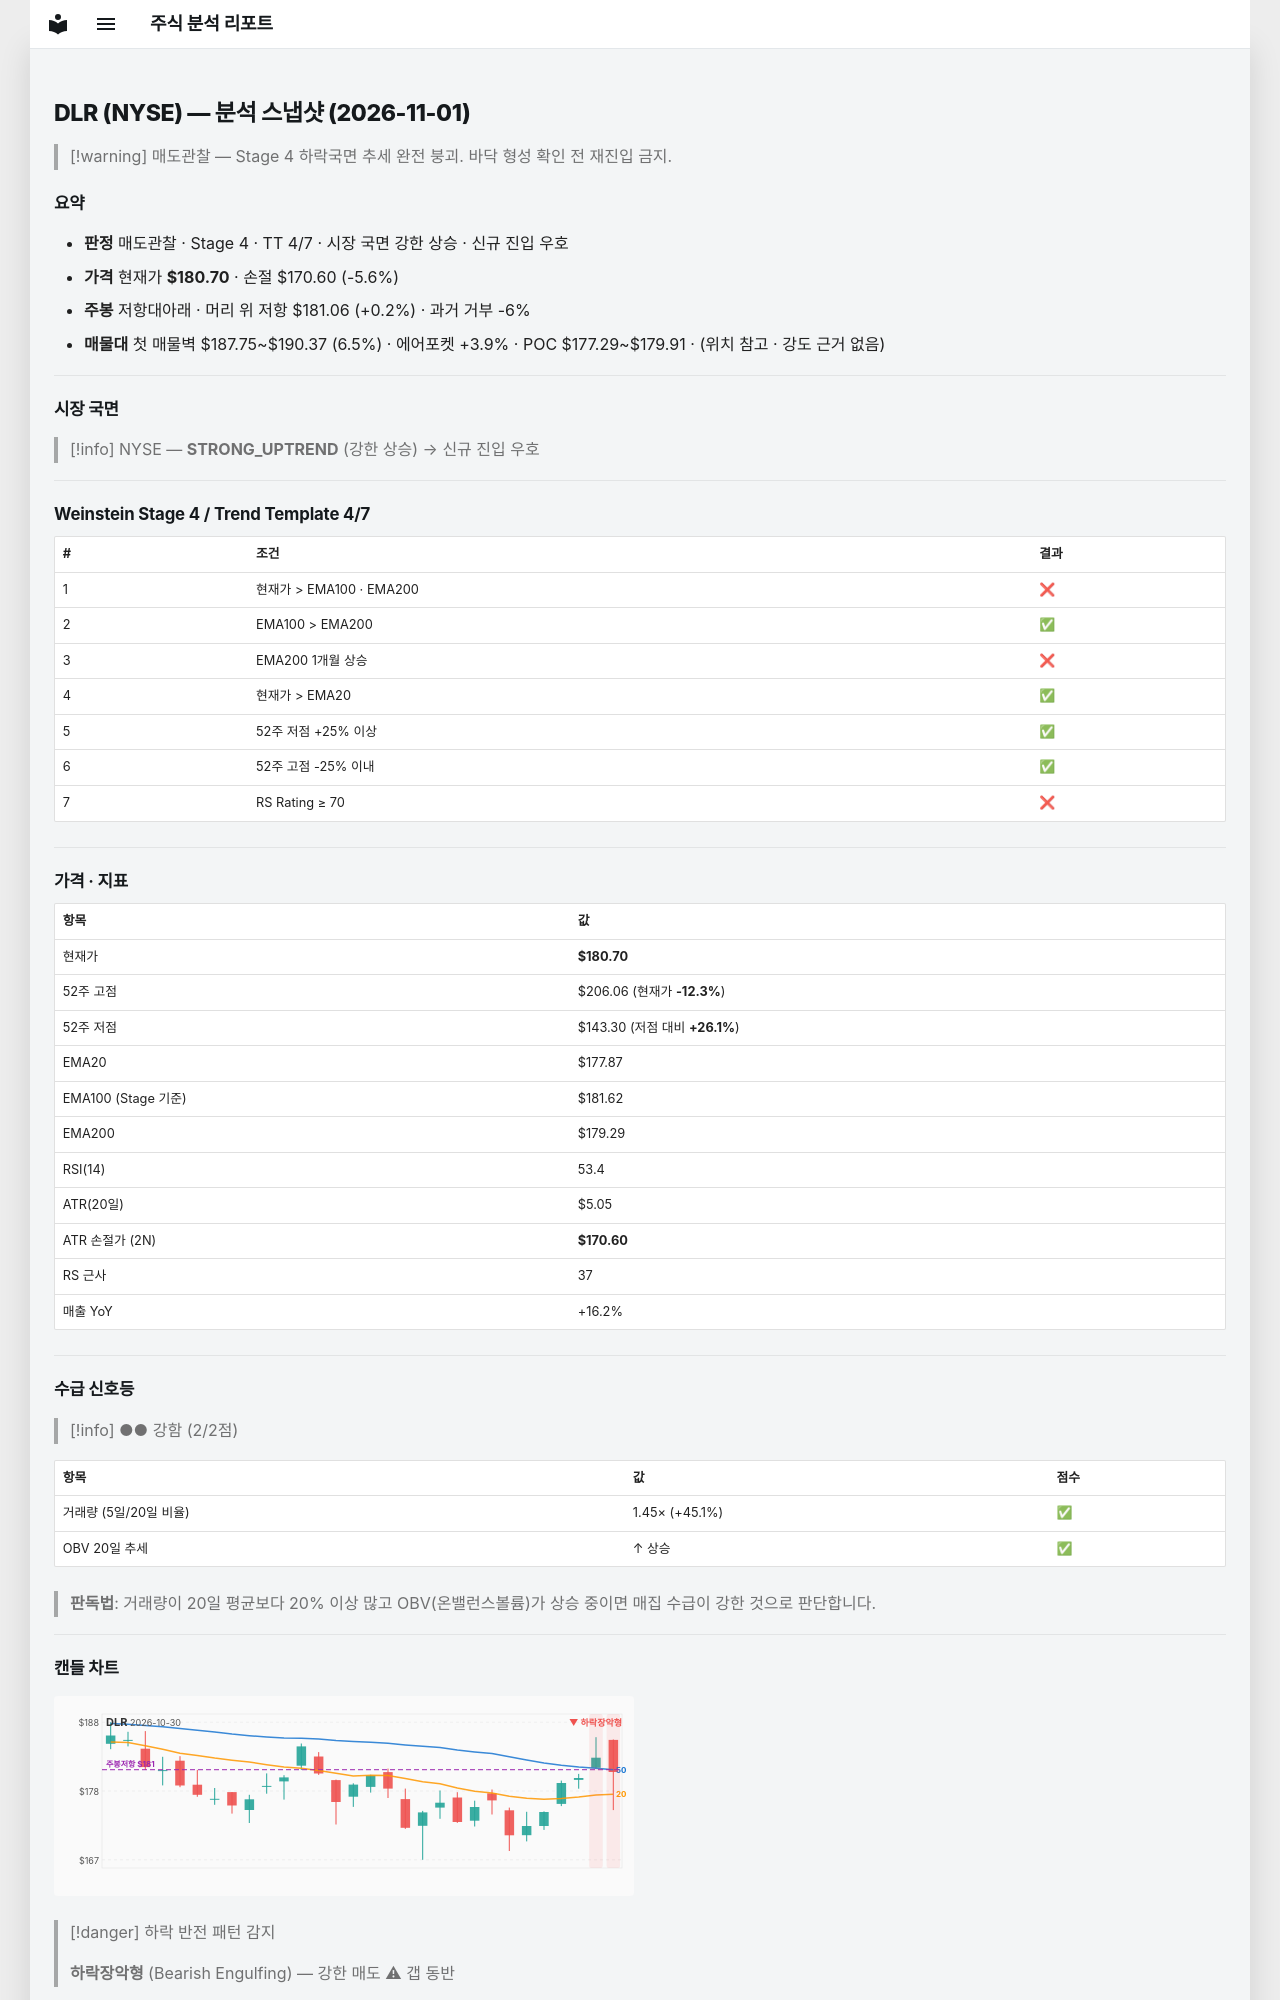

repository: soloandco/stock-reports · page: snapshots/DLR-2026-11-01/index.html · generator: mkdocs

---
type: analysis-snapshot
title: DLR 분석 스냅샷
ticker: DLR
market: NYSE
created: 2026-11-01
updated: 2026-11-01
bar-date: 2026-10-30
verdict: 매도관찰
real-rr: 0.04
sma50-gap-pct: 1.6
weekly-position: 저항대아래
weekly-overhead-price: 181.06
weekly-overhead-pct: 0.2
stage: 4
trend-template-score: 4
tt-max: 7
ma-set: ema-20-100-200
price: 180.6999969482422
stop-price: 170.60446845587194
market-regime: STRONG_UPTREND
supply-demand-score: 2/2
supply-demand-label: 강함
status: tracking
tags:
  - stock-agent
  - watchlist
  - DLR
  - analysis
related:
  - "[[analysis-template]]"
---

# DLR (NYSE) — 분석 스냅샷 (2026-11-01)

> [!warning] 매도관찰 — Stage 4 하락국면
> 추세 완전 붕괴. 바닥 형성 확인 전 재진입 금지.

## 요약

- **판정** 매도관찰 · Stage 4 · TT 4/7 · 시장 국면 강한 상승 · 신규 진입 우호
- **가격** 현재가 **$180.70** · 손절 $170.60 (-5.6%)
- **주봉** 저항대아래 · 머리 위 저항 $181.06 (+0.2%) · 과거 거부 -6%
- **매물대** 첫 매물벽 $187.75~$190.37 (6.5%) · 에어포켓 +3.9% · POC $177.29~$179.91 · (위치 참고 · 강도 근거 없음)

---

## 시장 국면

> [!info] NYSE — **STRONG_UPTREND** (강한 상승) → 신규 진입 우호

---

## Weinstein Stage 4 / Trend Template 4/7

| # | 조건 | 결과 |
|---|------|------|
| 1 | 현재가 > EMA100 · EMA200 | ❌ |
| 2 | EMA100 > EMA200 | ✅ |
| 3 | EMA200 1개월 상승 | ❌ |
| 4 | 현재가 > EMA20 | ✅ |
| 5 | 52주 저점 +25% 이상 | ✅ |
| 6 | 52주 고점 -25% 이내 | ✅ |
| 7 | RS Rating ≥ 70 | ❌ |

---

## 가격 · 지표

| 항목 | 값 |
|------|---|
| 현재가 | **$180.70** |
| 52주 고점 | $206.06 (현재가 **-12.3%**) |
| 52주 저점 | $143.30 (저점 대비 **+26.1%**) |
| EMA20 | $177.87 |
| EMA100 (Stage 기준) | $181.62 |
| EMA200 | $179.29 |
| RSI(14) | 53.4 |
| ATR(20일) | $5.05 |
| ATR 손절가 (2N) | **$170.60** |
| RS 근사 | 37 |
| 매출 YoY | +16.2% |

---
## 수급 신호등

> [!info] ●● 강함 (2/2점)

| 항목 | 값 | 점수 |
|------|------|------|
| 거래량 (5일/20일 비율) | 1.45× (+45.1%) | ✅ |
| OBV 20일 추세 | ↑ 상승 | ✅ |

> **판독법**: 거래량이 20일 평균보다 20% 이상 많고 OBV(온밸런스볼륨)가 상승 중이면 매집 수급이 강한 것으로 판단합니다.

---
